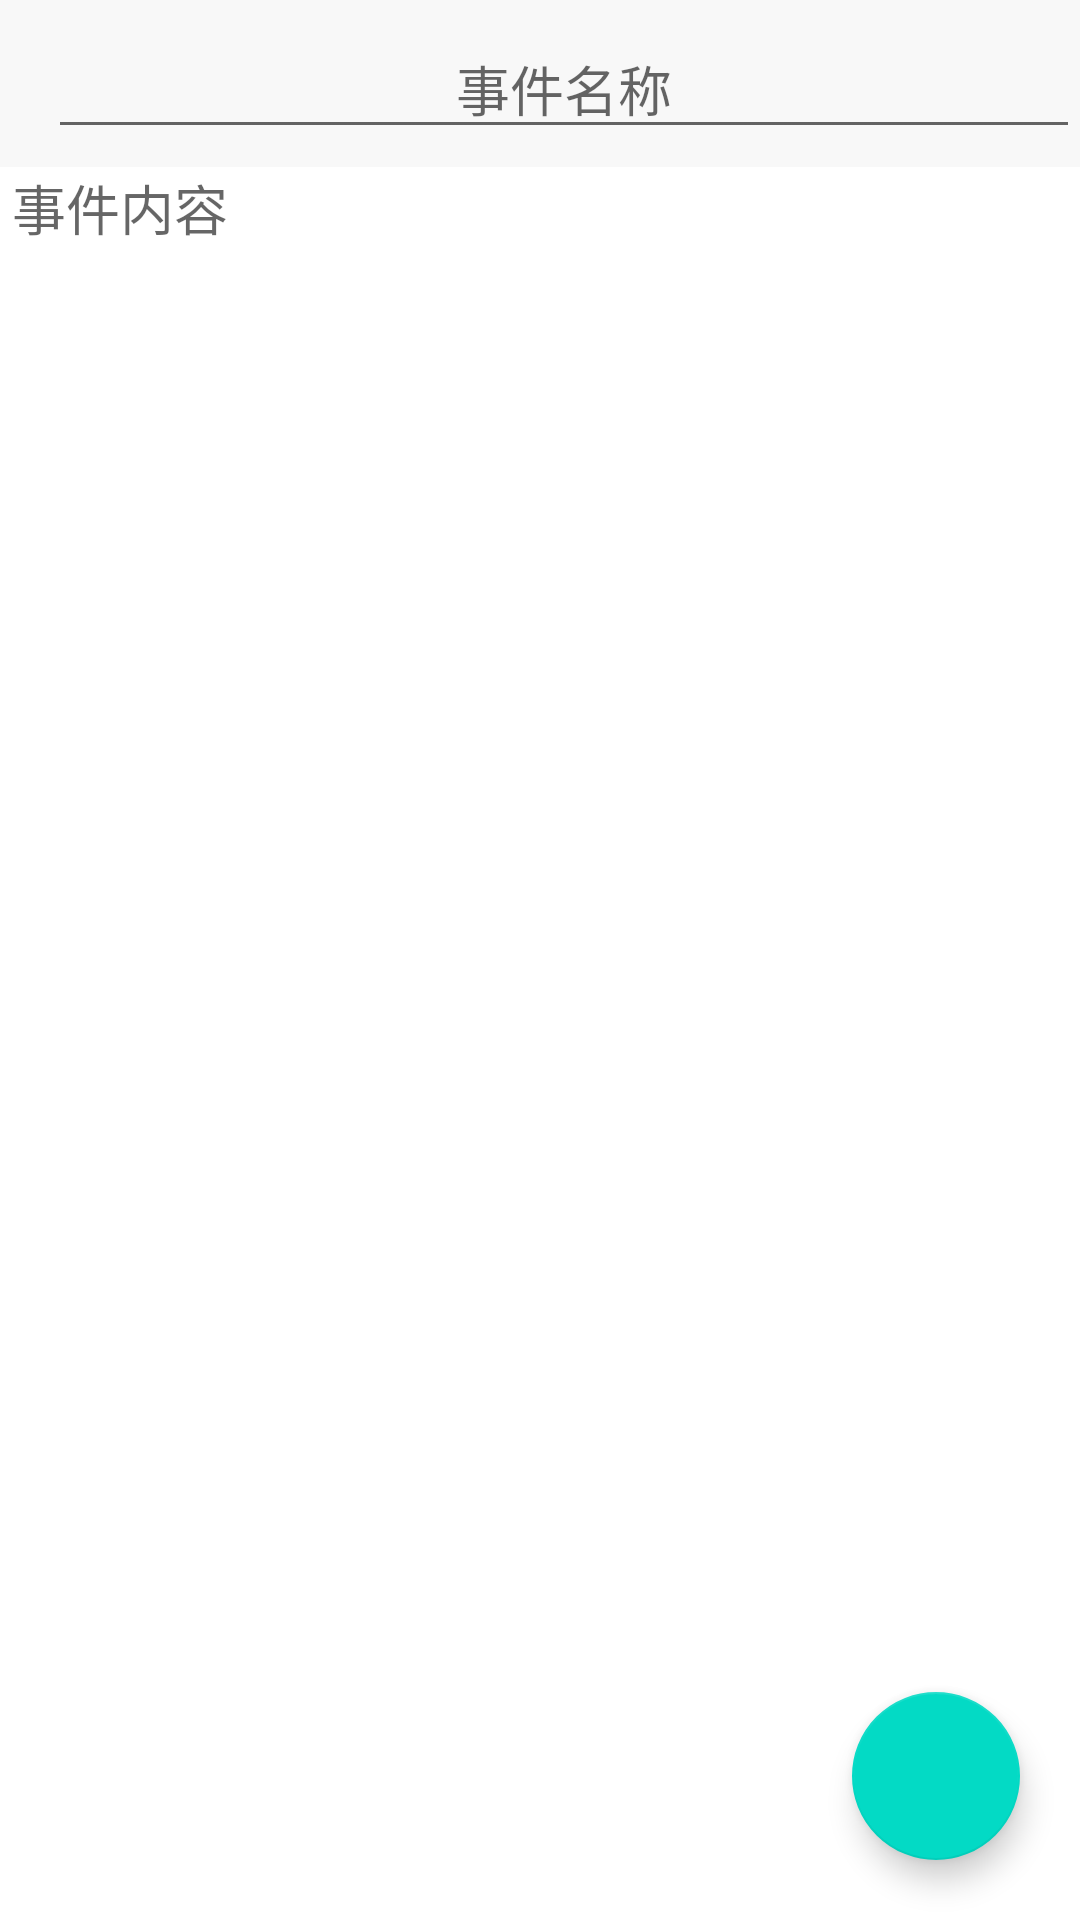

Reconstruct the res/layout file that produces this screen, plus the resources it refers to.
<!-- AndroidManifest.xml: application theme Theme.Relational_networktest02 -->
<!-- res/layout/activity_event_add.xml -->
<?xml version="1.0" encoding="utf-8"?>
<androidx.constraintlayout.widget.ConstraintLayout xmlns:android="http://schemas.android.com/apk/res/android"
    xmlns:app="http://schemas.android.com/apk/res-auto"
    xmlns:tools="http://schemas.android.com/tools"
    android:layout_width="match_parent"
    android:layout_height="match_parent"
    tools:context=".ui.home.Home_in_add.event_add.Event_add">

    <androidx.appcompat.widget.Toolbar
        android:id="@+id/toolbar_ev"
        android:layout_width="match_parent"
        android:layout_height="wrap_content"
        android:background="@color/gray"
        android:gravity="center_vertical"
        app:layout_constraintEnd_toEndOf="parent"
        app:layout_constraintStart_toStartOf="parent"
        app:layout_constraintTop_toTopOf="parent"
        tools:ignore="MissingConstraints">

        <EditText
            android:id="@+id/editTextTextPersonName"
            android:layout_width="match_parent"
            android:layout_height="wrap_content"
            android:ems="10"
            android:gravity="center_horizontal"
            android:hint="事件名称"
            android:inputType="textPersonName"
            android:maxLines="1"
            app:layout_constraintEnd_toEndOf="parent"
            app:layout_constraintStart_toStartOf="parent"
            app:layout_constraintTop_toBottomOf="@+id/toolbar_ev" />
    </androidx.appcompat.widget.Toolbar>

    <View
        android:id="@+id/view2"
        android:layout_width="0dp"
        android:layout_height="1dp"
        android:background="@color/white"
        app:layout_constraintBottom_toBottomOf="@+id/toolbar_ev"
        app:layout_constraintTop_toBottomOf="@+id/toolbar_ev" />

    <com.google.android.material.floatingactionbutton.FloatingActionButton
        android:id="@+id/fb_btn_event_add_a"
        android:layout_width="wrap_content"
        android:layout_height="wrap_content"
        android:layout_gravity="end|bottom"
        android:layout_margin="20dp"
        android:src="@android:drawable/ic_menu_save"
        app:layout_constraintBottom_toBottomOf="parent"
        app:layout_constraintEnd_toEndOf="parent" />


    <EditText
        android:id="@+id/editTextTextPerson_text"
        android:layout_width="match_parent"
        android:layout_height="0dp"
        android:layout_marginStart="4dp"
        android:layout_marginEnd="4dp"
        android:background="@null"
        android:gravity="left"
        android:hint="事件内容"
        app:layout_constraintBottom_toBottomOf="parent"
        app:layout_constraintEnd_toEndOf="parent"
        app:layout_constraintStart_toStartOf="parent"
        app:layout_constraintTop_toBottomOf="@+id/toolbar_ev" />

</androidx.constraintlayout.widget.ConstraintLayout>
<!-- resources referenced by this layout -->
<resources>
  <color name="gray">#F8F8F8</color>
  <color name="white">#FFFFFFFF</color>
  <style name="Theme.Relational_networktest02" parent="Theme.MaterialComponents.DayNight.DarkActionBar">
          
          <item name="colorPrimary">@color/purple_500</item>
          <item name="colorPrimaryVariant">@color/purple_700</item>
          <item name="colorOnPrimary">@color/white</item>
          
          <item name="colorSecondary">@color/teal_200</item>
          <item name="colorSecondaryVariant">@color/teal_700</item>
          <item name="colorOnSecondary">@color/black</item>
          
          <item name="android:statusBarColor">?attr/colorPrimaryVariant</item>
          
      </style>
  <color name="purple_500">#FF03DAC5</color>
  <color name="purple_700">#FF03DAC5</color>
  <color name="teal_200">#FF03DAC5</color>
  <color name="teal_700">#FF03DAC5</color>
  <color name="black">#FF03DAC5</color>
</resources>
